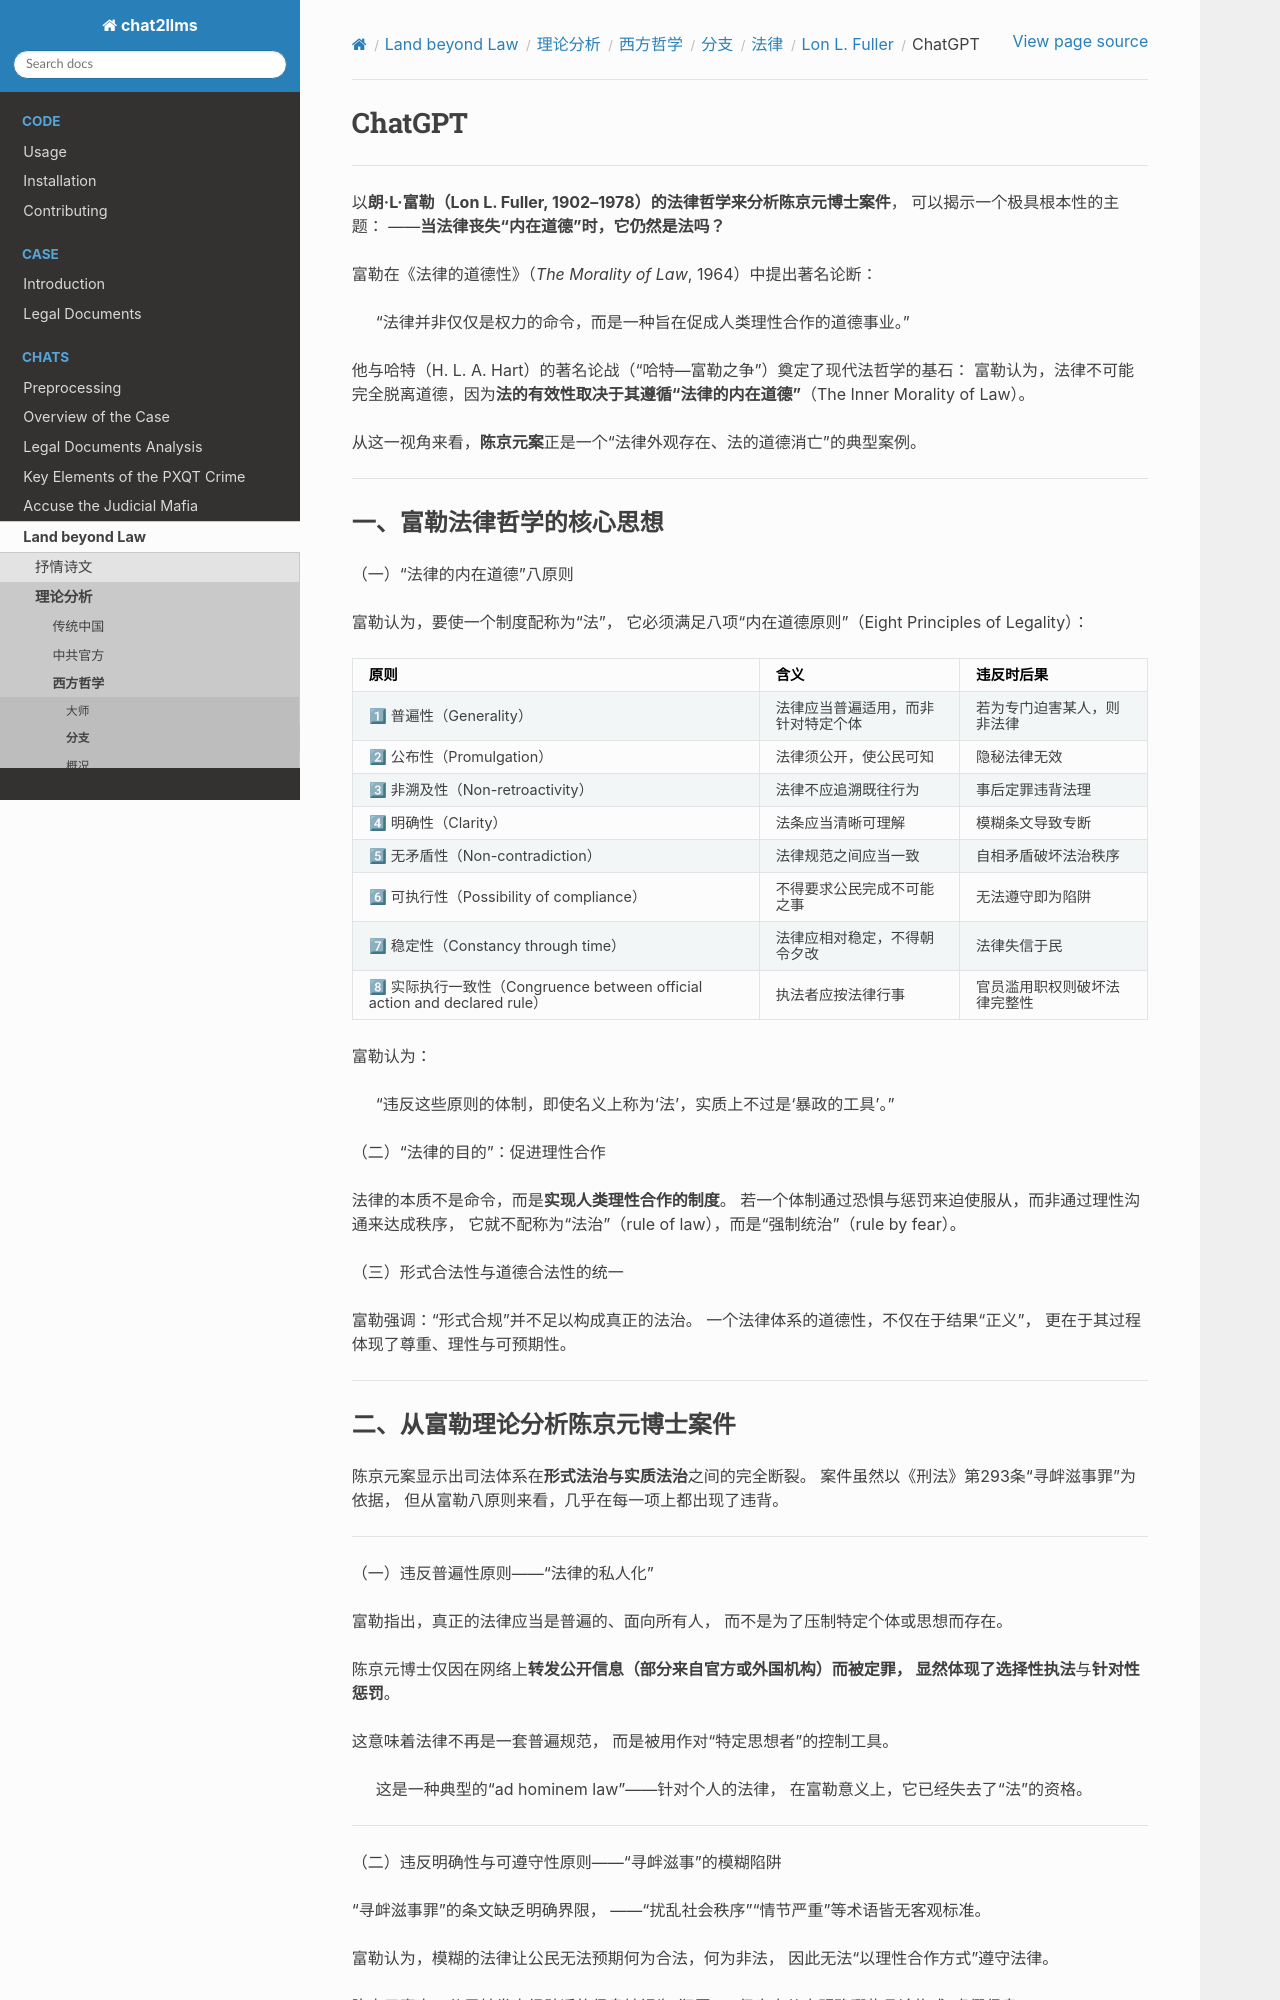

repository: goldollarch/chat2llms · page: chats/outlaw/analyse/foreign/branch/legal/fuller/chatgpt.html · generator: sphinx

# ChatGPT

-------

以**朗·L·富勒（Lon L. Fuller, 1902–1978）**的法律哲学来分析**陈京元博士案件**，
可以揭示一个极具根本性的主题：
——**当法律丧失“内在道德”时，它仍然是法吗？**

富勒在《法律的道德性》（*The Morality of Law*, 1964）中提出著名论断：

> “法律并非仅仅是权力的命令，而是一种旨在促成人类理性合作的道德事业。”

他与哈特（H. L. A. Hart）的著名论战（“哈特—富勒之争”）奠定了现代法哲学的基石：
富勒认为，法律不可能完全脱离道德，因为**法的有效性取决于其遵循“法律的内在道德”**（The Inner Morality of Law）。

从这一视角来看，**陈京元案**正是一个“法律外观存在、法的道德消亡”的典型案例。

---
